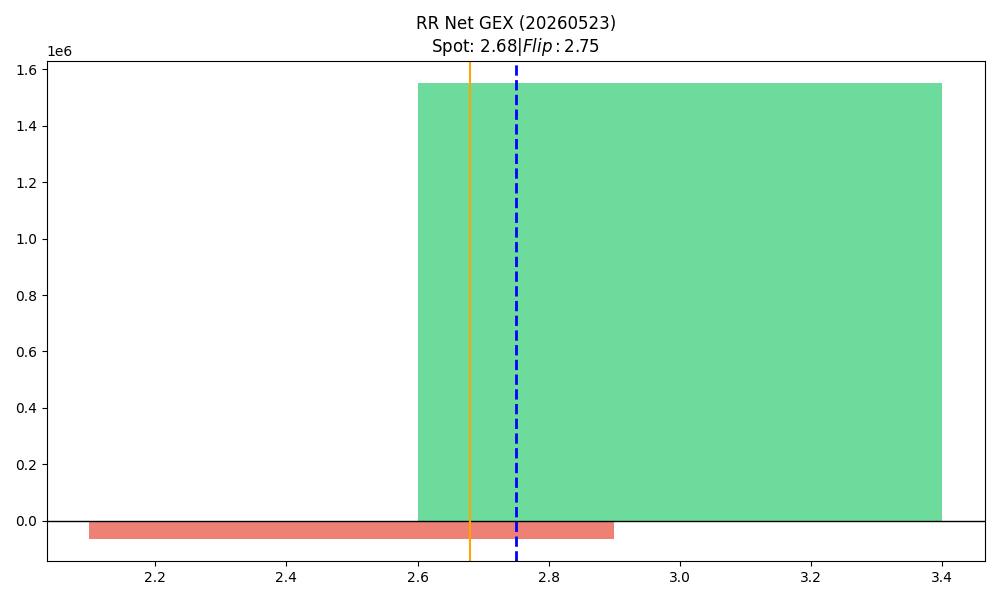

The data file committed next to this chart (first rows):
strike, call_gex, put_gex, call_dex, put_dex, net_greek_delta, net_gex
2.5, 325687, 388226, 338702, -237440, 0.08409, -62540
3.0, 2872050, 1321989, 2224212, -1705899, 0.06008, 1550061
